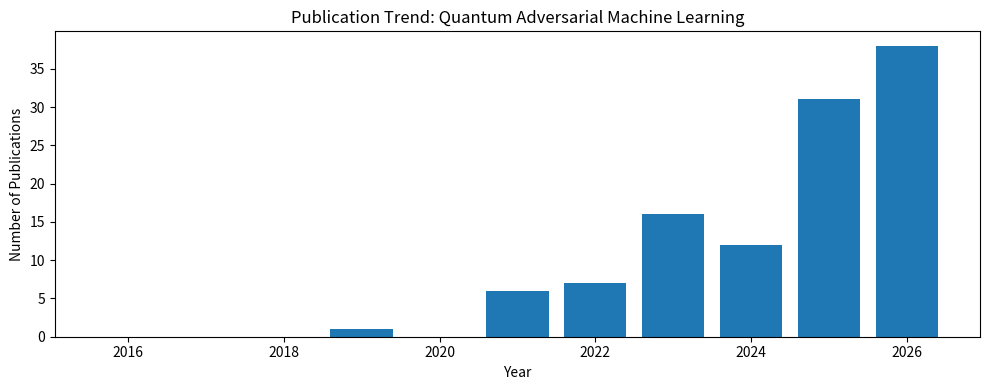

Python code for this plot:
# https://www.biz-genius.com/tools/publication-trend/

import matplotlib.pyplot as plt

# Data
years = [
    2016, 2017, 2018, 2019, 2020,
    2021, 2022, 2023, 2024, 2025,
    2026
]

counts = [
    0, 0, 0, 1, 0,
    6, 7, 16, 12, 31,
    38
]

# Plot
plt.figure(figsize=(10, 4))
plt.bar(years, counts)
plt.xlabel("Year")
plt.ylabel("Number of Publications")
plt.title("Publication Trend: Quantum Adversarial Machine Learning")
plt.tight_layout()

plt.show()
